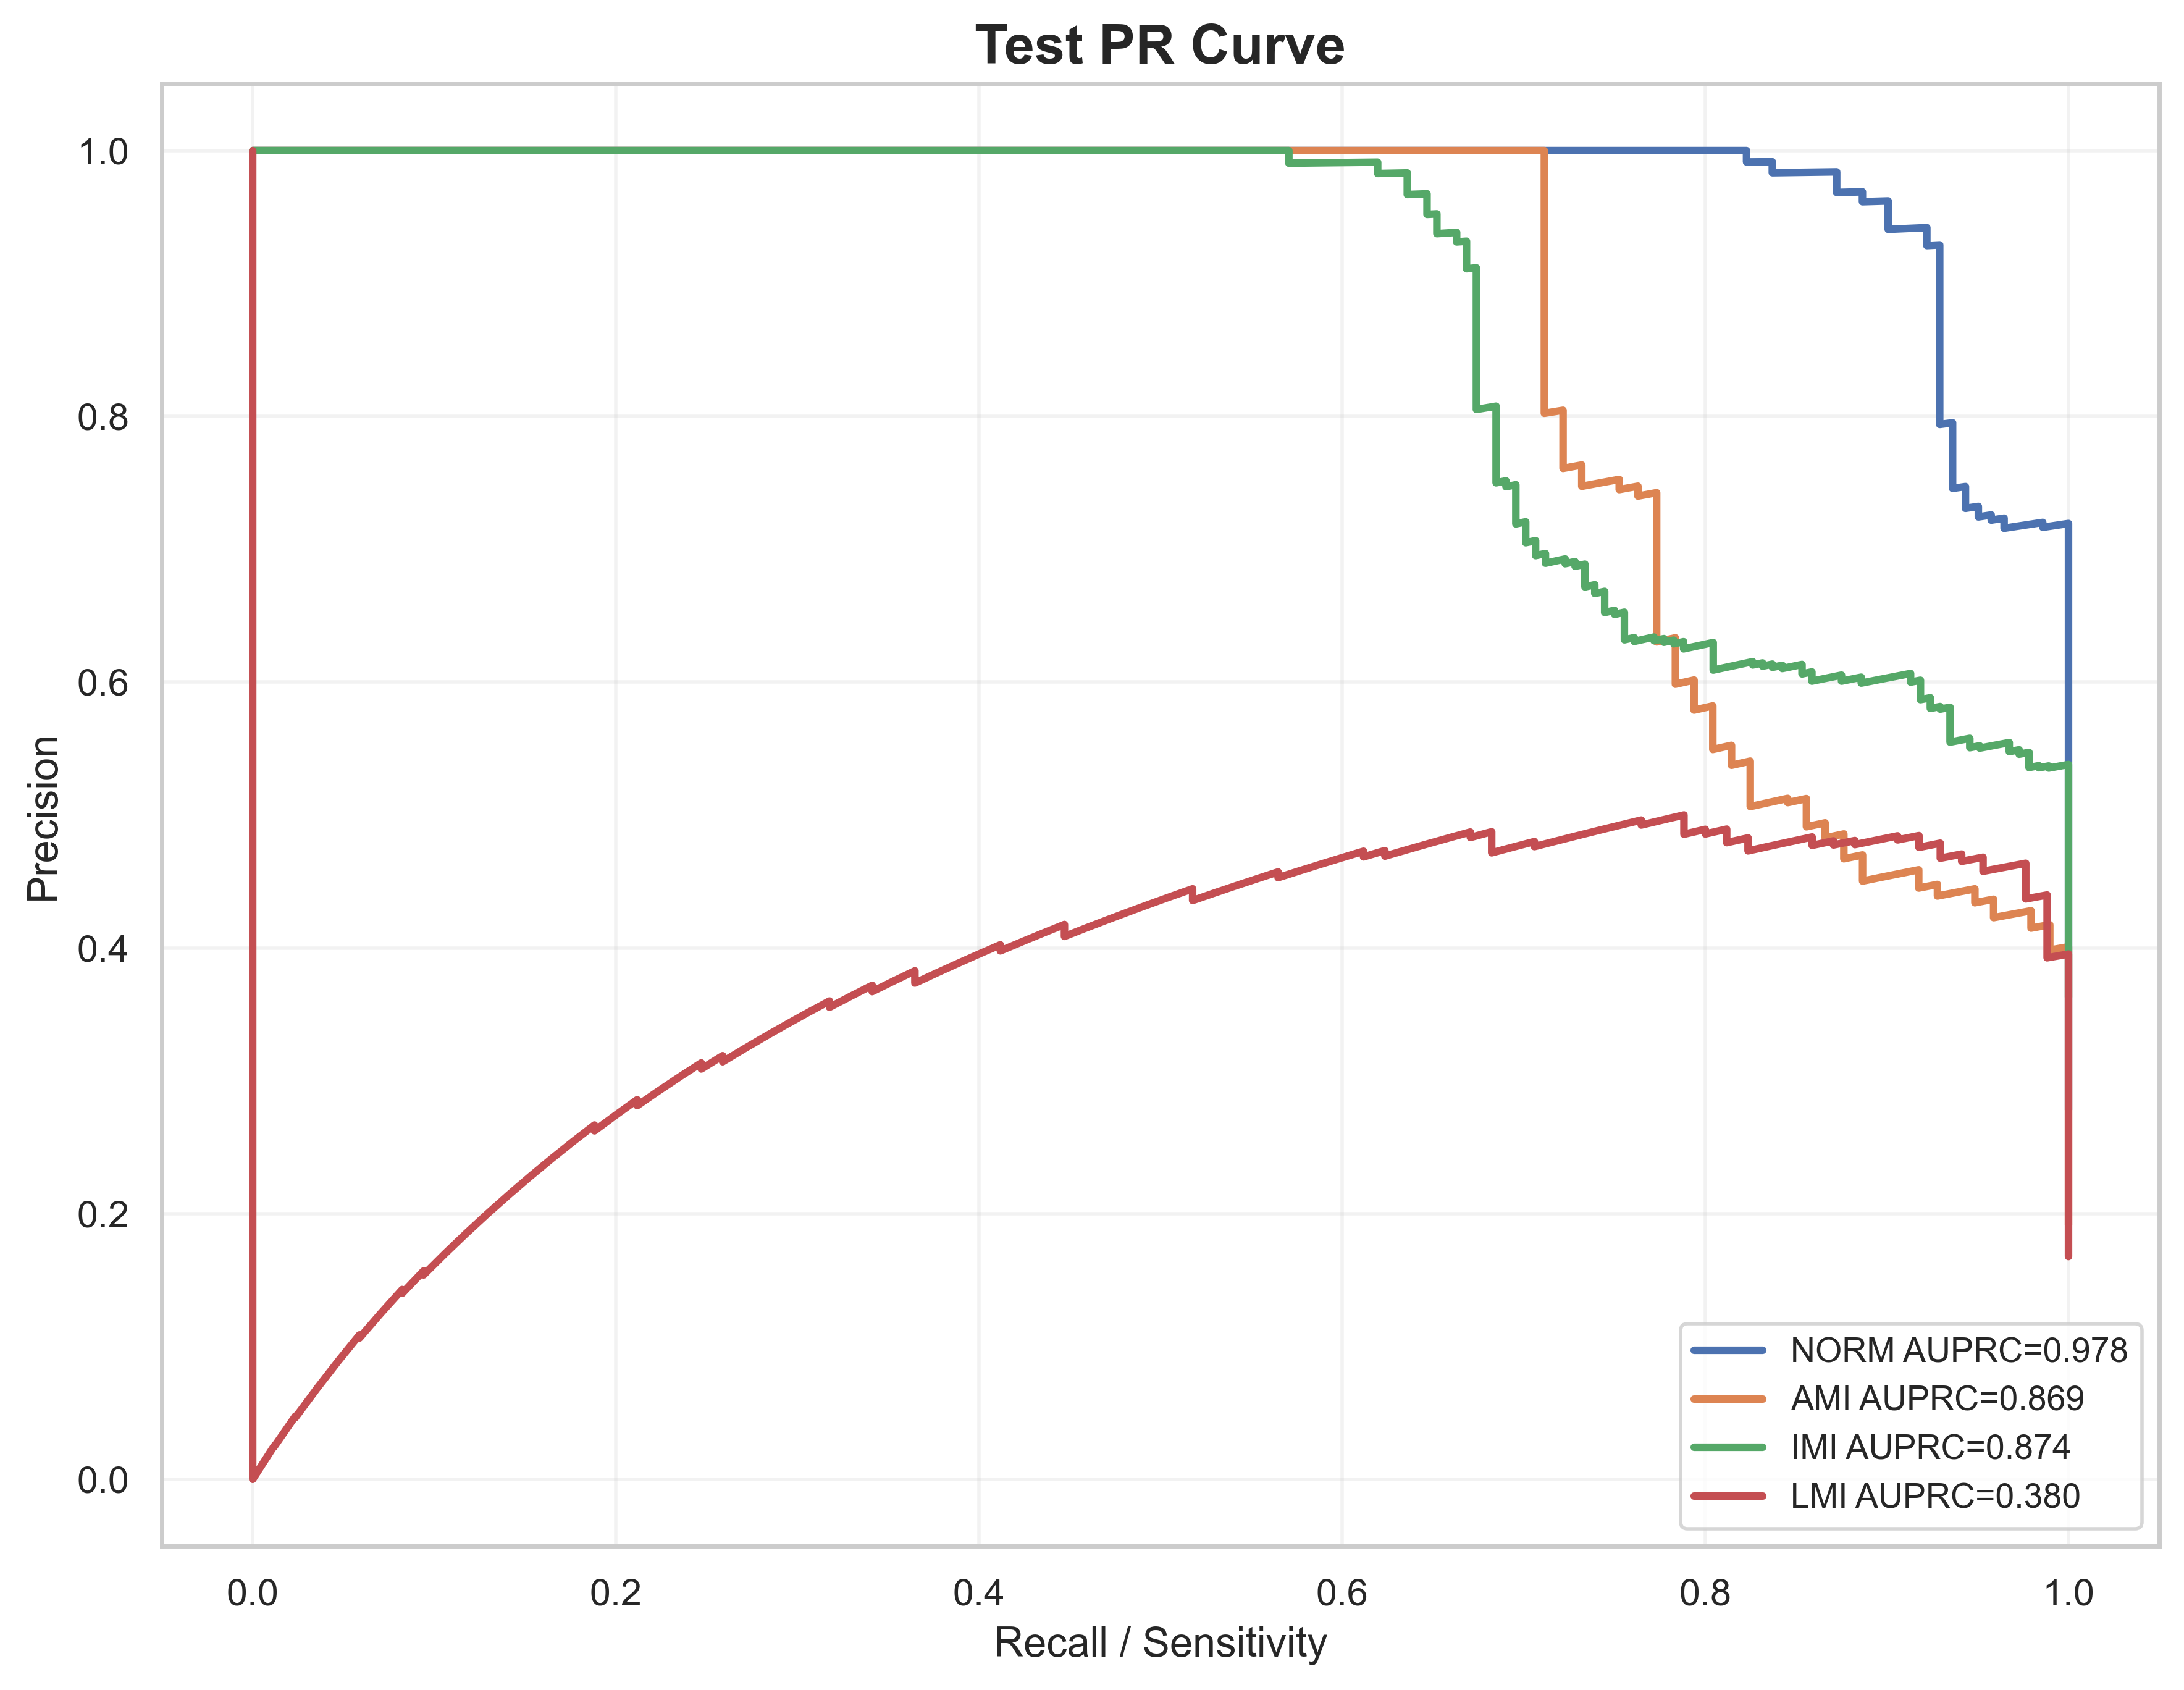

The file beside this chart, header and first rows:
label, recall, precision, auprc
NORM, 1.0, 0.2781, 0.9776
NORM, 1.0, 0.2787, 0.9776
NORM, 1.0, 0.2792, 0.9776
NORM, 1.0, 0.2798, 0.9776
NORM, 1.0, 0.2803, 0.9776
NORM, 1.0, 0.2809, 0.9776
NORM, 1.0, 0.2814, 0.9776
NORM, 1.0, 0.282, 0.9776
NORM, 1.0, 0.2826, 0.9776
NORM, 1.0, 0.2831, 0.9776
NORM, 1.0, 0.2837, 0.9776
NORM, 1.0, 0.2843, 0.9776
NORM, 1.0, 0.2848, 0.9776
NORM, 1.0, 0.2854, 0.9776
NORM, 1.0, 0.286, 0.9776
NORM, 1.0, 0.2866, 0.9776
NORM, 1.0, 0.2872, 0.9776
NORM, 1.0, 0.2878, 0.9776
NORM, 1.0, 0.2883, 0.9776
NORM, 1.0, 0.2889, 0.9776
NORM, 1.0, 0.2895, 0.9776
NORM, 1.0, 0.2901, 0.9776
NORM, 1.0, 0.2907, 0.9776
NORM, 1.0, 0.2913, 0.9776
NORM, 1.0, 0.2919, 0.9776
NORM, 1.0, 0.2925, 0.9776
NORM, 1.0, 0.2931, 0.9776
NORM, 1.0, 0.2938, 0.9776
NORM, 1.0, 0.2944, 0.9776
NORM, 1.0, 0.295, 0.9776
NORM, 1.0, 0.2956, 0.9776
NORM, 1.0, 0.2962, 0.9776
NORM, 1.0, 0.2968, 0.9776
NORM, 1.0, 0.2975, 0.9776
NORM, 1.0, 0.2981, 0.9776
NORM, 1.0, 0.2987, 0.9776
NORM, 1.0, 0.2994, 0.9776
NORM, 1.0, 0.3, 0.9776
NORM, 1.0, 0.3006, 0.9776
NORM, 1.0, 0.3013, 0.9776
NORM, 1.0, 0.3019, 0.9776
NORM, 1.0, 0.3026, 0.9776
NORM, 1.0, 0.3032, 0.9776
NORM, 1.0, 0.3039, 0.9776
NORM, 1.0, 0.3045, 0.9776
NORM, 1.0, 0.3052, 0.9776
NORM, 1.0, 0.3059, 0.9776
NORM, 1.0, 0.3065, 0.9776
NORM, 1.0, 0.3072, 0.9776
NORM, 1.0, 0.3079, 0.9776
NORM, 1.0, 0.3085, 0.9776
NORM, 1.0, 0.3092, 0.9776
NORM, 1.0, 0.3099, 0.9776
NORM, 1.0, 0.3106, 0.9776
NORM, 1.0, 0.3113, 0.9776
NORM, 1.0, 0.3119, 0.9776
NORM, 1.0, 0.3126, 0.9776
NORM, 1.0, 0.3133, 0.9776
NORM, 1.0, 0.314, 0.9776
NORM, 1.0, 0.3147, 0.9776
... 1,972 more rows
